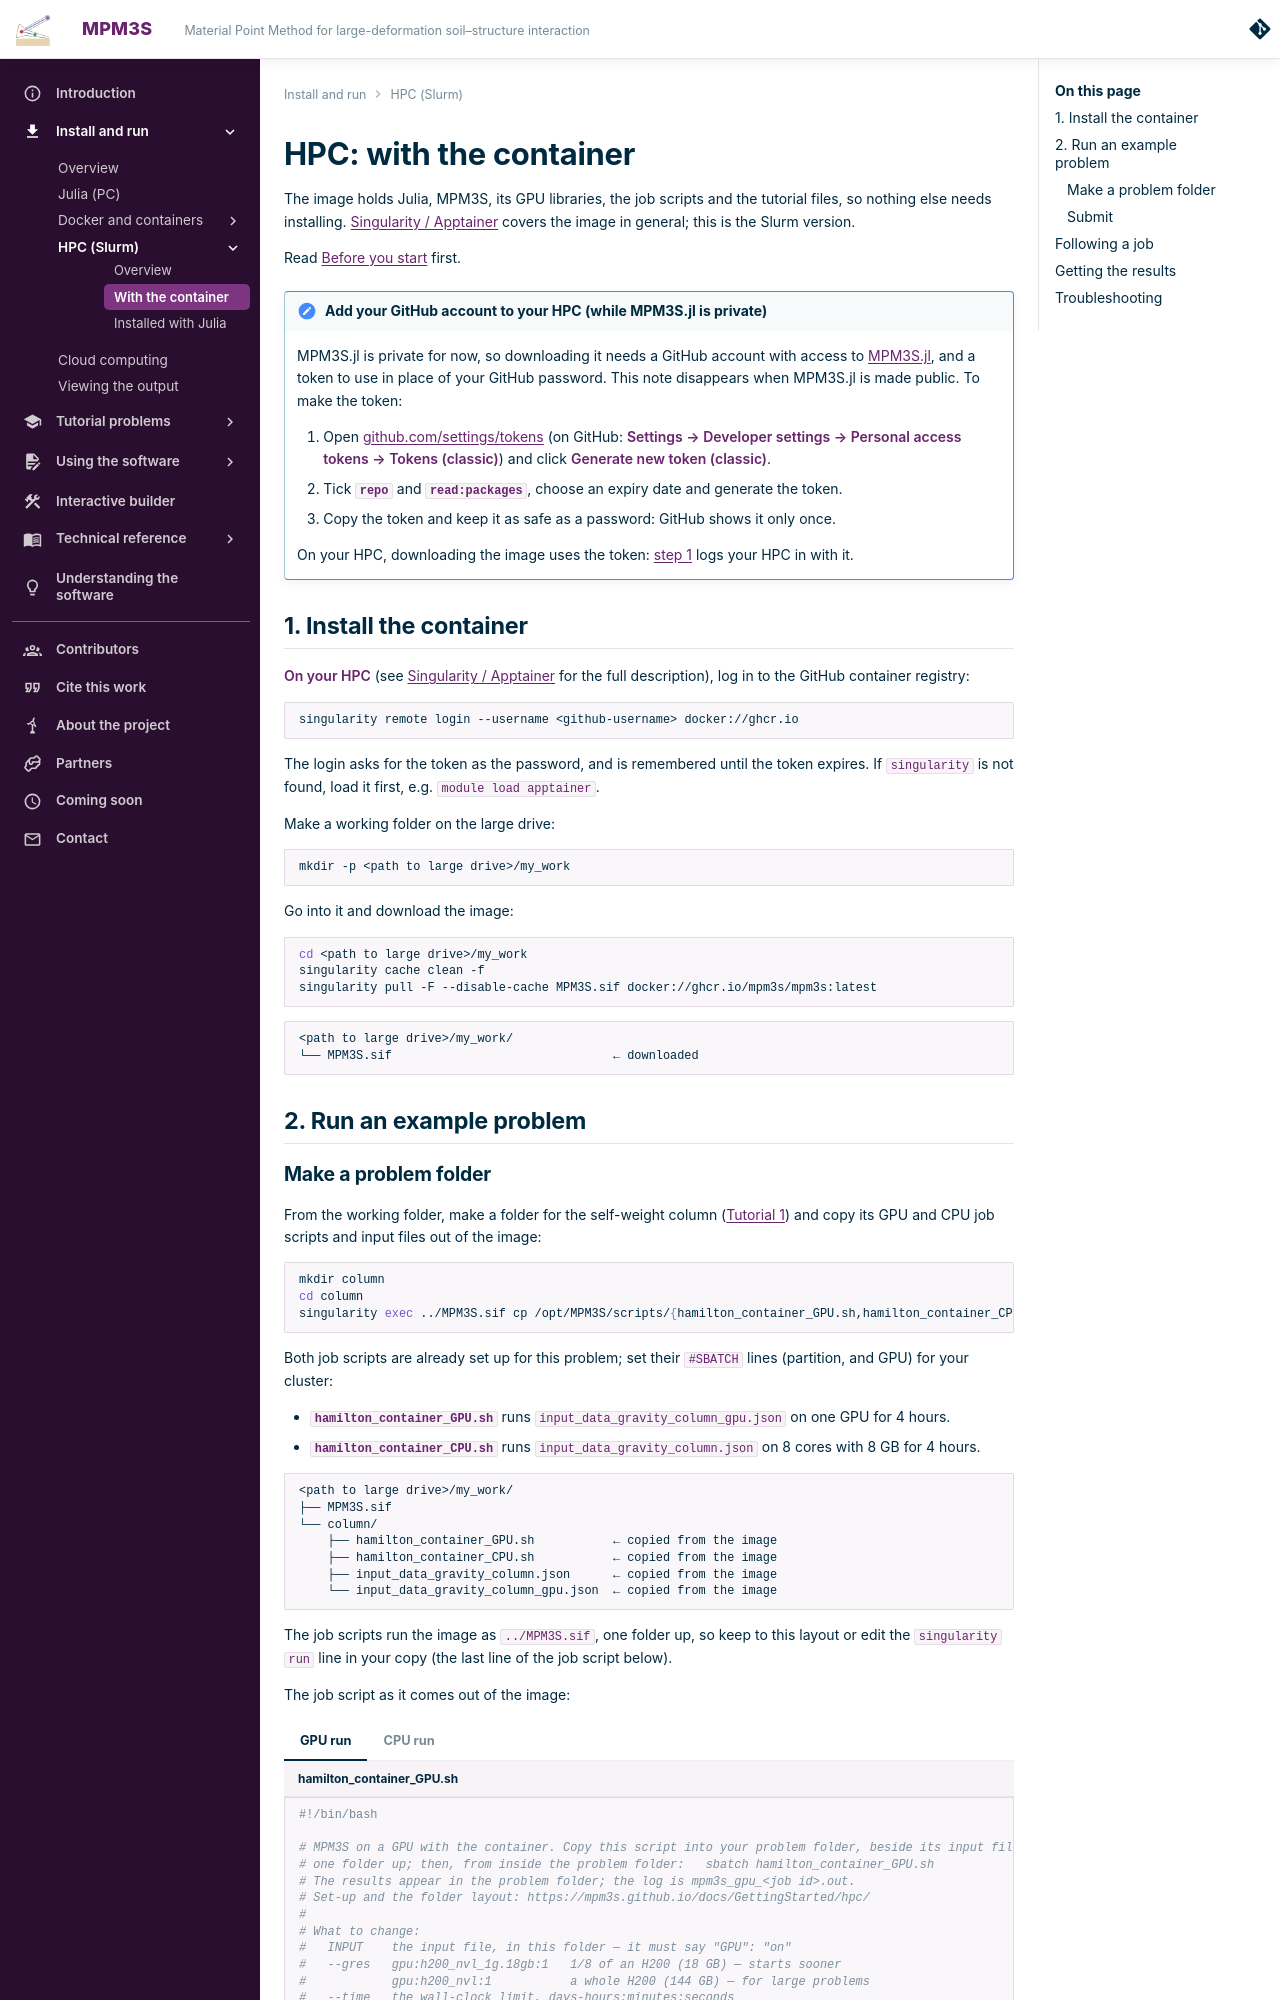

repository: MPM3S/MPM3S.github.io · page: docs/GettingStarted/hpc_container/index.html · generator: mkdocs

---
title: HPC with the container
---

# HPC: with the container

The image holds Julia, MPM3S, its GPU libraries, the job scripts and the tutorial files, so nothing else needs
installing. [Singularity / Apptainer](singularity.md) covers the image in general; this is the Slurm version.

Read [Before you start](hpc.md#before-you-start) first.

!!! note "Add your GitHub account to your HPC (while MPM3S.jl is private)"
    --8<-- "github_account.md"

    On your HPC, downloading the image uses the token: [step 1](#1-install-the-container) logs your HPC in with it.

## 1. Install the container

**On your HPC** (see [Singularity / Apptainer](singularity.md) for the full description), log in to the GitHub
container registry:

```bash
singularity remote login --username <github-username> docker://ghcr.io
```

The login asks for the token as the password, and is remembered until the token expires. If `singularity` is not
found, load it first, e.g. `module load apptainer`.

Make a working folder on the large drive:

```bash
mkdir -p <path to large drive>/my_work
```

Go into it and download the image:

```bash
cd <path to large drive>/my_work
singularity cache clean -f
singularity pull -F --disable-cache MPM3S.sif docker://ghcr.io/mpm3s/mpm3s:latest
```

```text
<path to large drive>/my_work/
└── MPM3S.sif                               ← downloaded
```

## 2. Run an example problem
